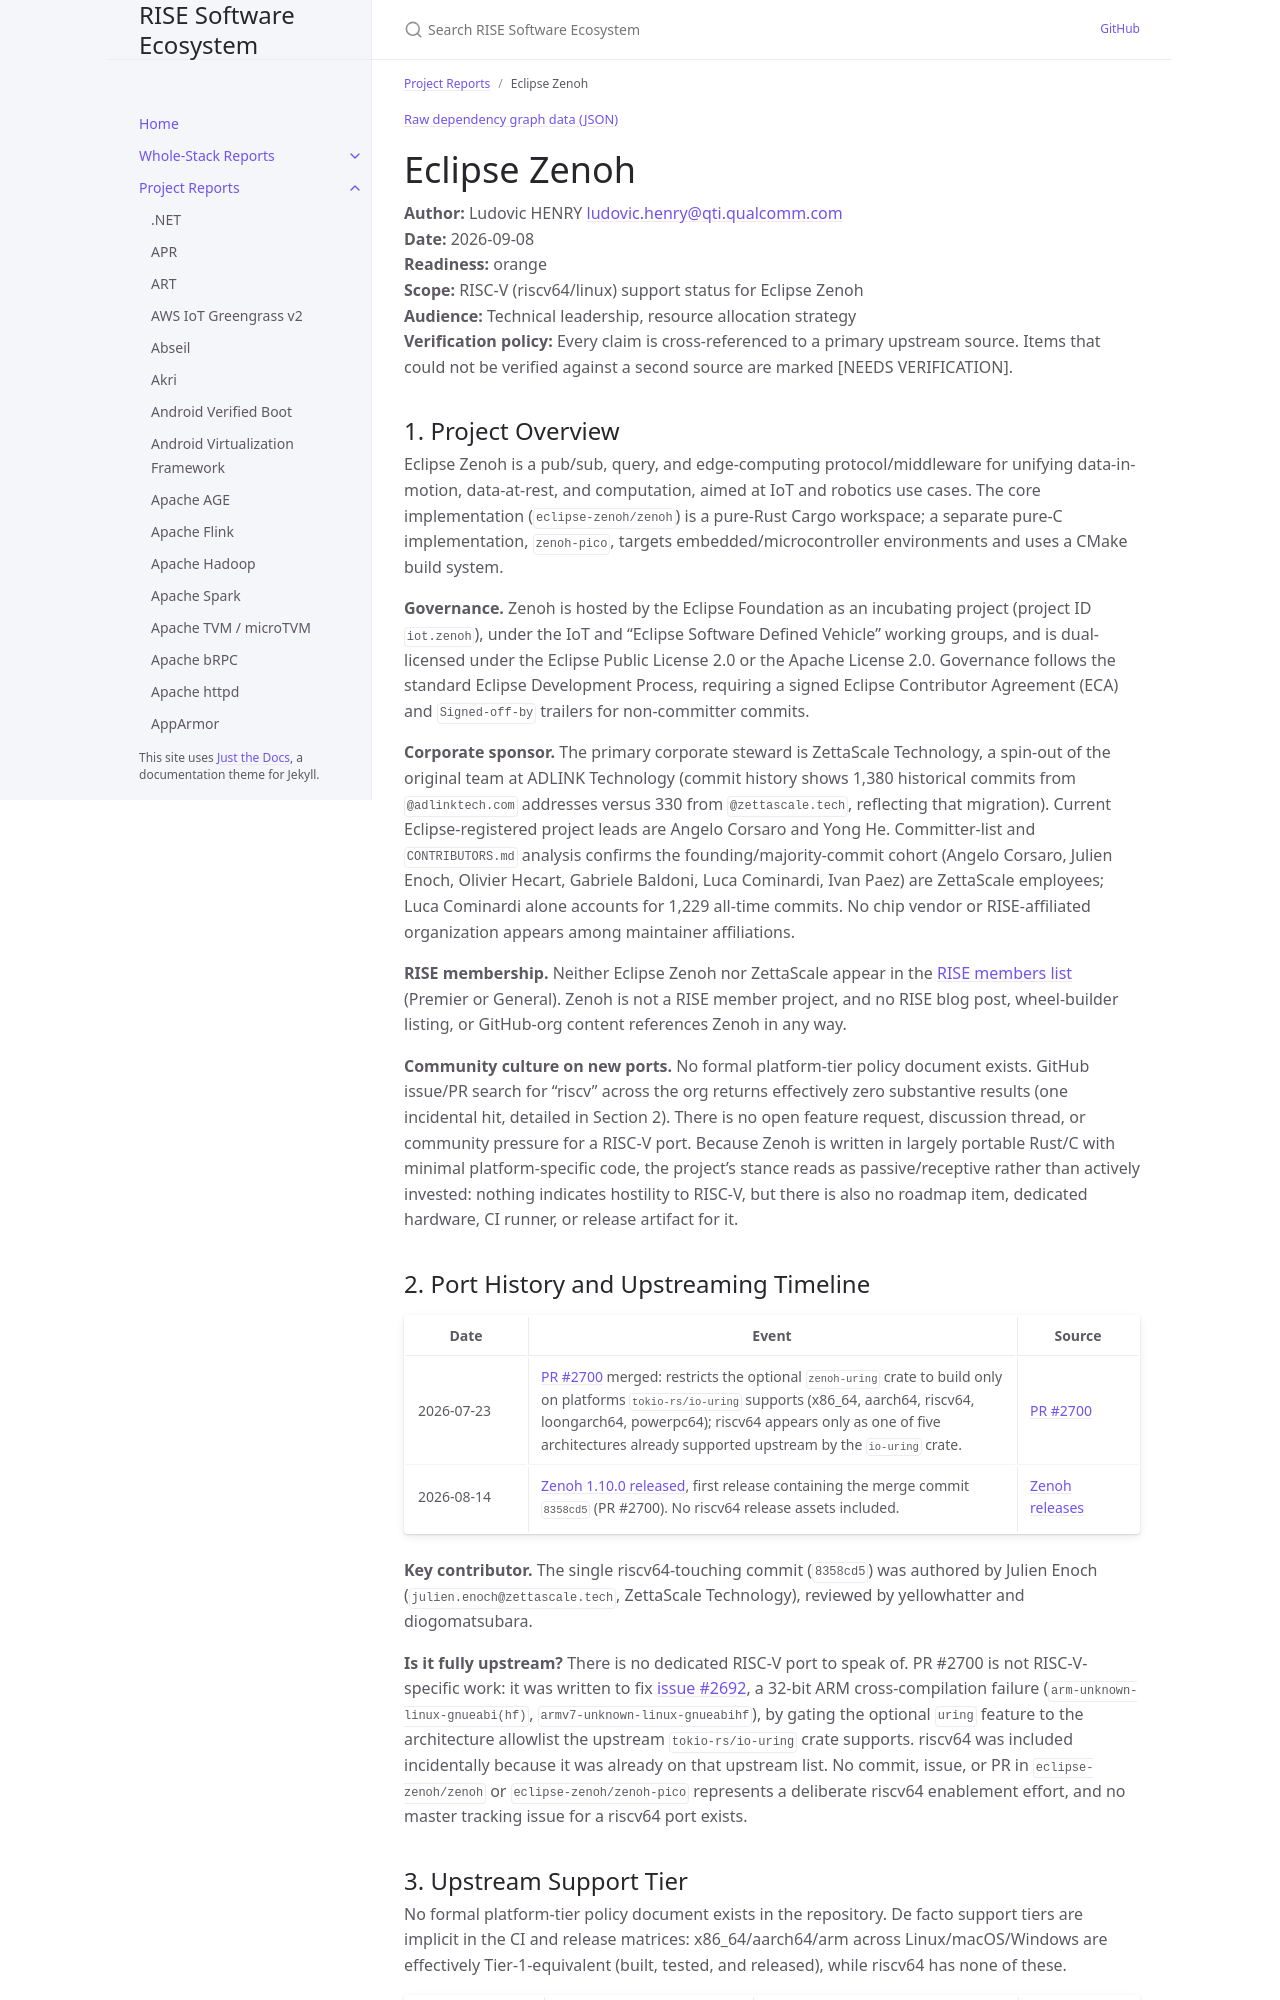

repository: riseproject-dev/sw-ecosystem · page: project-reports/eclipse-zenoh.html · generator: jekyll

---
title: Eclipse Zenoh
parent: Project Reports
color: orange
dependencies:
  - name: ring
    relation: runtime-dependency
    criticality: critical
  - name: rustls
    relation: runtime-dependency
    criticality: critical
  - name: quinn
    relation: runtime-dependency
    criticality: critical
  - name: io-uring
    relation: runtime-dependency
    criticality: optional
  - name: flate2
    relation: runtime-dependency
    criticality: optional
  - name: lz4_flex
    relation: runtime-dependency
    criticality: optional
  - name: rsa
    relation: runtime-dependency
    criticality: optional
  - name: sha3
    relation: runtime-dependency
    criticality: optional
  - name: aes
    relation: runtime-dependency
    criticality: optional
  - name: x509-parser
    relation: runtime-dependency
    criticality: optional
  - name: buddy_system_allocator
    relation: runtime-dependency
    criticality: optional
  - name: talc
    relation: runtime-dependency
    criticality: optional
---

{% include dependency-graph.html slug="dependencies" subset="eclipse-zenoh" %}

# Eclipse Zenoh

**Author:** Ludovic HENRY <ludovic.henry@qti.qualcomm.com><br/>
**Date:** 2026-09-08<br/>
**Readiness:** orange<br/>
**Scope:** RISC-V (riscv64/linux) support status for Eclipse Zenoh<br/>
**Audience:** Technical leadership, resource allocation strategy<br/>
**Verification policy:** Every claim is cross-referenced to a primary upstream source. Items that could not be verified against a second source are marked [NEEDS VERIFICATION].<br/>

## 1. Project Overview

Eclipse Zenoh is a pub/sub, query, and edge-computing protocol/middleware for unifying data-in-motion, data-at-rest, and computation, aimed at IoT and robotics use cases. The core implementation (`eclipse-zenoh/zenoh`) is a pure-Rust Cargo workspace; a separate pure-C implementation, `zenoh-pico`, targets embedded/microcontroller environments and uses a CMake build system.

**Governance.** Zenoh is hosted by the Eclipse Foundation as an incubating project (project ID `iot.zenoh`), under the IoT and "Eclipse Software Defined Vehicle" working groups, and is dual-licensed under the Eclipse Public License 2.0 or the Apache License 2.0. Governance follows the standard Eclipse Development Process, requiring a signed Eclipse Contributor Agreement (ECA) and `Signed-off-by` trailers for non-committer commits.

**Corporate sponsor.** The primary corporate steward is ZettaScale Technology, a spin-out of the original team at ADLINK Technology (commit history shows 1,380 historical commits from `@adlinktech.com` addresses versus 330 from `@zettascale.tech`, reflecting that migration). Current Eclipse-registered project leads are Angelo Corsaro and Yong He. Committer-list and `CONTRIBUTORS.md` analysis confirms the founding/majority-commit cohort (Angelo Corsaro, Julien Enoch, Olivier Hecart, Gabriele Baldoni, Luca Cominardi, Ivan Paez) are ZettaScale employees; Luca Cominardi alone accounts for 1,229 all-time commits. No chip vendor or RISE-affiliated organization appears among maintainer affiliations.

**RISE membership.** Neither Eclipse Zenoh nor ZettaScale appear in the [RISE members list](https://riseproject.dev/members/) (Premier or General). Zenoh is not a RISE member project, and no RISE blog post, wheel-builder listing, or GitHub-org content references Zenoh in any way.

**Community culture on new ports.** No formal platform-tier policy document exists. GitHub issue/PR search for "riscv" across the org returns effectively zero substantive results (one incidental hit, detailed in Section 2). There is no open feature request, discussion thread, or community pressure for a RISC-V port. Because Zenoh is written in largely portable Rust/C with minimal platform-specific code, the project's stance reads as passive/receptive rather than actively invested: nothing indicates hostility to RISC-V, but there is also no roadmap item, dedicated hardware, CI runner, or release artifact for it.
